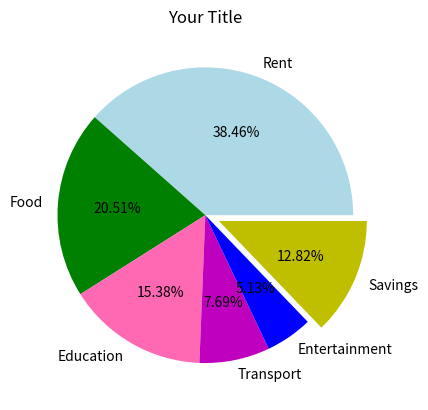

Generate this figure with matplotlib:
import matplotlib.pyplot as plt

Categories = ["Rent", "Food", "Education", "Transport", "Entertainment", "Savings"]
Amount = [15000, 8000, 6000, 3000, 2000, 5000]

plt.pie(Amount , labels=Categories , autopct = "%1.2f%%" , colors = ["lightblue","g","hotpink","m","b","y"],explode=[0,0,0,0,0,0.1])
plt.title("Your Title")
# plt.show()
